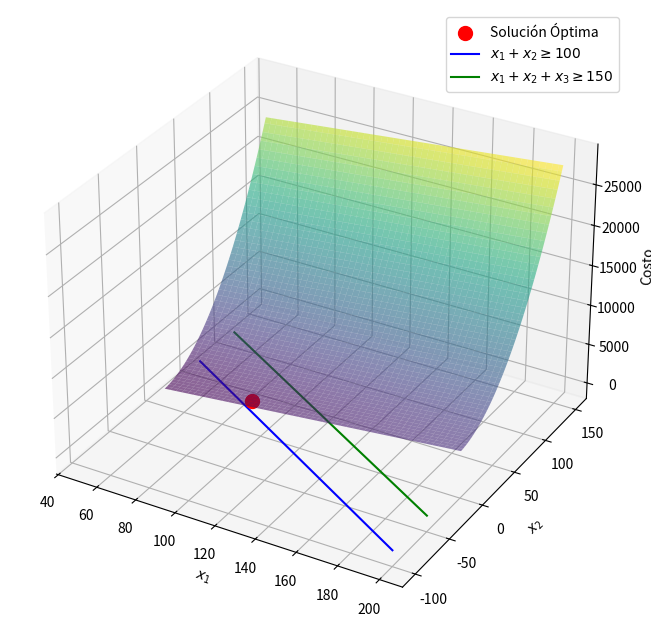

The matplotlib source for this figure:
import numpy as np
from scipy.optimize import minimize
import matplotlib.pyplot as plt

# Definir la función objetivo
def objective(x):
    return x[0]*2 + x[1]**2 + x[2]*2 + 12 * (x[0] - 50) + 12 * (x[0] + x[1] - 50)

# Definir las restricciones
def constraint1(x):
    return x[0] - 50

def constraint2(x):
    return x[0] + x[1] - 100

def constraint3(x):
    return x[0] + x[1] + x[2] - 150

# Definir las cotas
bnds = [(50, None), (0, None), (0, None)]

# Definir las restricciones como diccionarios
con1 = {'type': 'ineq', 'fun': constraint1}
con2 = {'type': 'ineq', 'fun': constraint2}
con3 = {'type': 'ineq', 'fun': constraint3}
cons = [con1, con2, con3]

# Valor inicial
x0 = [50, 50, 50]

# Resolver el problema
solution = minimize(objective, x0, bounds=bnds, constraints=cons)

# Resultados de la optimización
x = solution.x
print('Número de frigoríficos a producir en el primer mes: ', x[0])
print('Número de frigoríficos a producir en el segundo mes: ', x[1])
print('Número de frigoríficos a producir en el tercer mes: ', x[2])
print('Costo mínimo: ', solution.fun)

# Visualización
fig = plt.figure(figsize=(12, 8))
ax = fig.add_subplot(111, projection='3d')

# Crear una cuadrícula de puntos
X1 = np.linspace(50, 200, 150)
X2 = np.linspace(0, 150, 150)
X1, X2 = np.meshgrid(X1, X2)
X3 = 150 - X1 - X2

# Evaluar la función objetivo
Z = objective([X1, X2, X3])

# Graficar la función objetivo
ax.plot_surface(X1, X2, Z, cmap='viridis', alpha=0.6)

# Graficar la solución óptima
ax.scatter(x[0], x[1], objective(x), color='red', s=100, label='Solución Óptima')

# Graficar las restricciones
x1 = np.linspace(50, 200, 150)
ax.plot(x1, 100 - x1, 0, color='blue', label='$x_1 + x_2 \geq 100$')
ax.plot(x1, 150 - x1, 0, color='green', label='$x_1 + x_2 + x_3 \geq 150$')

ax.set_xlabel('$x_1$')
ax.set_ylabel('$x_2$')
ax.set_zlabel('Costo')
ax.legend()

plt.show()